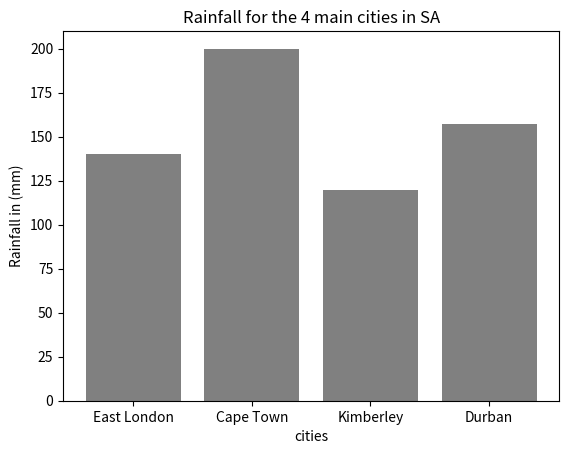

The script that saved this image:
# [redacted]
# First we're importing the matplotlib as mpl


import matplotlib.pyplot as plt
# This is where I am inputting data as a source of reference


cities=['East London', 'Cape Town', 'Kimberley', 'Durban']
rainfall= [140,  200, 120, 157]
# labels on the x-axis


x_pos = [i for i, _ in enumerate(cities)]
# labeling and visuals


plt.bar(x_pos, rainfall, color='Gray')
# Putting labels on the title, as well as on the x and y axis


plt.xlabel("cities")
plt.ylabel("Rainfall in (mm)")
plt.title("Rainfall for the 4 main cities in SA")
# Positioning the the data


plt.xticks(x_pos, cities)
# Displaying the data on a GUI


plt.show()


